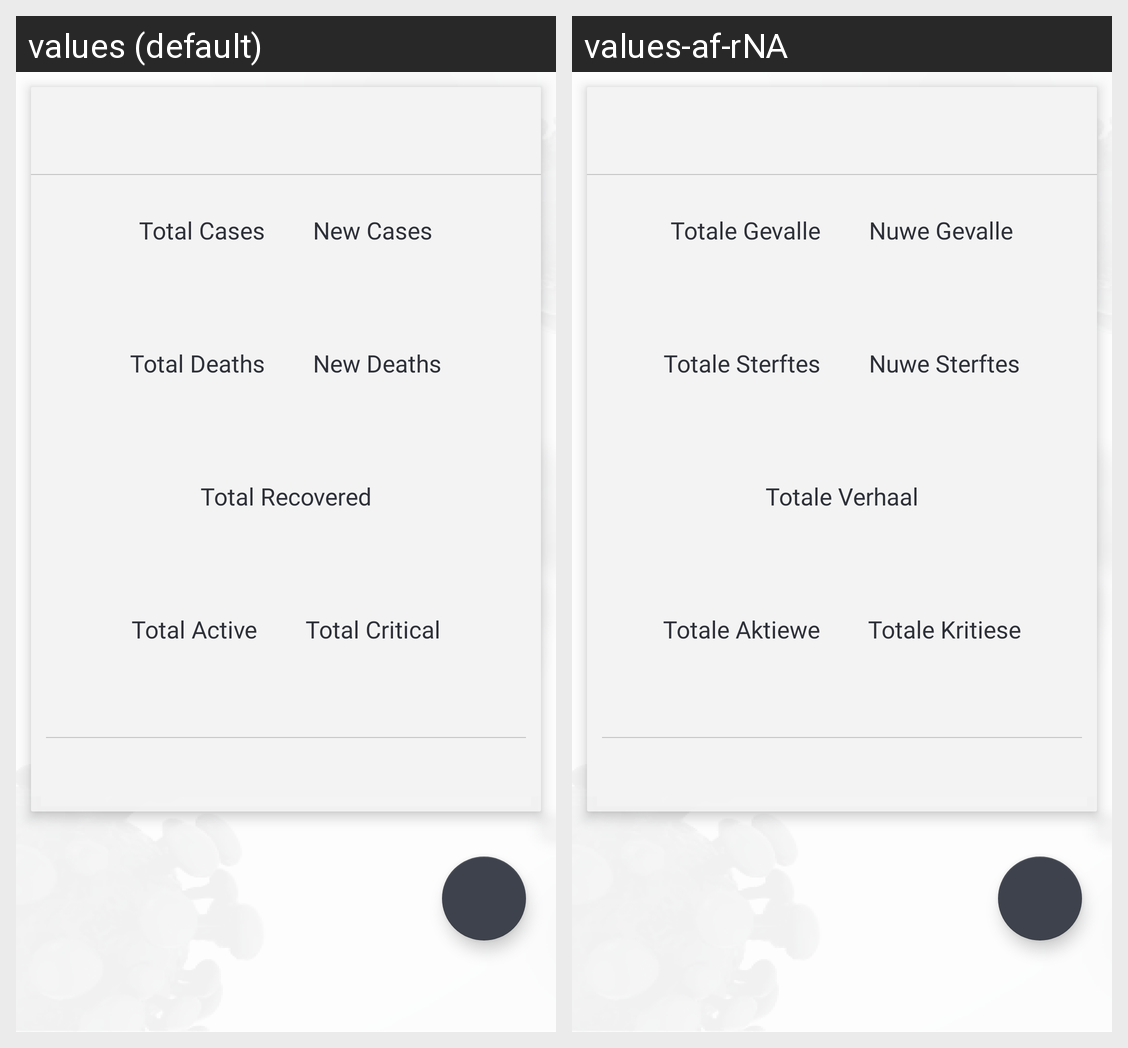

Locale-by-locale string values for the Android screen shown in this grid:
Android screen res/layout/activity_covid_country_details.xml rendered under 2 locales, left to right: values (default), values-af-rNA. Device: Nexus 5 (rendered at 1080×1920; each locale shown at half size, 540×960, under a caption strip naming it); theme AppTheme.
Strings drawn on this screen, with the default value and each locale's value (text and hints the layout hard-codes, and strings that could not be matched under every locale, appear in the picture but are not listed):

total_cases
  values: Total Cases
  values-af-rNA: Totale Gevalle

new_cases
  values: New Cases
  values-af-rNA: Nuwe Gevalle

total_deaths
  values: Total Deaths
  values-af-rNA: Totale Sterftes

new_deaths
  values: New Deaths
  values-af-rNA: Nuwe Sterftes

total_recovered
  values: Total Recovered
  values-af-rNA: Totale Verhaal

total_active
  values: Total Active
  values-af-rNA: Totale Aktiewe

total_critical
  values: Total Critical
  values-af-rNA: Totale Kritiese
